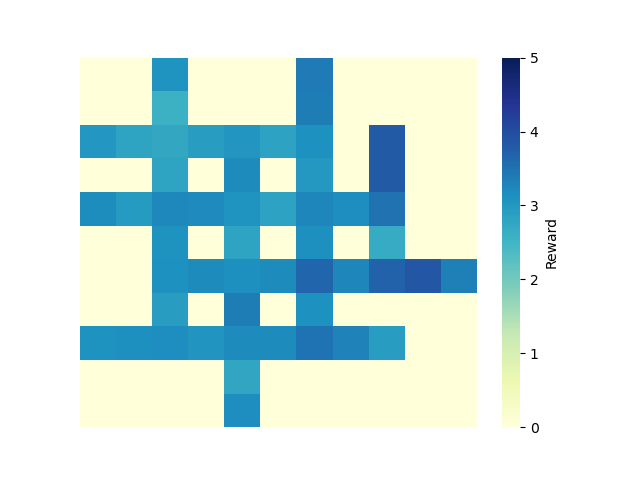

Data behind this chart, as committed beside it:
0, 1, 2, 3, 4, 5, 6, 7, 8, 9, 10
0.0, 0.0, 3.072, 0.0, 0.0, 0.0, 3.411, 0.0, 0.0, 0.0, 0.0
0.0, 0.0, 2.59, 0.0, 0.0, 0.0, 3.376, 0.0, 0.0, 0.0, 0.0
3.022, 2.809, 2.743, 2.924, 3.043, 2.842, 3.12, 0.0, 3.79, 0.0, 0.0
0.0, 0.0, 2.831, 0.0, 3.193, 0.0, 3.006, 0.0, 3.808, 0.0, 0.0
3.175, 2.957, 3.233, 3.222, 3.073, 2.848, 3.251, 3.146, 3.503, 0.0, 0.0
0.0, 0.0, 3.091, 0.0, 2.818, 0.0, 3.125, 0.0, 2.695, 0.0, 0.0
0.0, 0.0, 3.113, 3.184, 3.133, 3.185, 3.646, 3.251, 3.711, 3.856, 3.329
0.0, 0.0, 2.912, 0.0, 3.367, 0.0, 3.111, 0.0, 0.0, 0.0, 0.0
3.095, 3.138, 3.149, 3.055, 3.197, 3.195, 3.489, 3.32, 2.942, 0.0, 0.0
0.0, 0.0, 0.0, 0.0, 2.79, 0.0, 0.0, 0.0, 0.0, 0.0, 0.0
0.0, 0.0, 0.0, 0.0, 3.151, 0.0, 0.0, 0.0, 0.0, 0.0, 0.0
